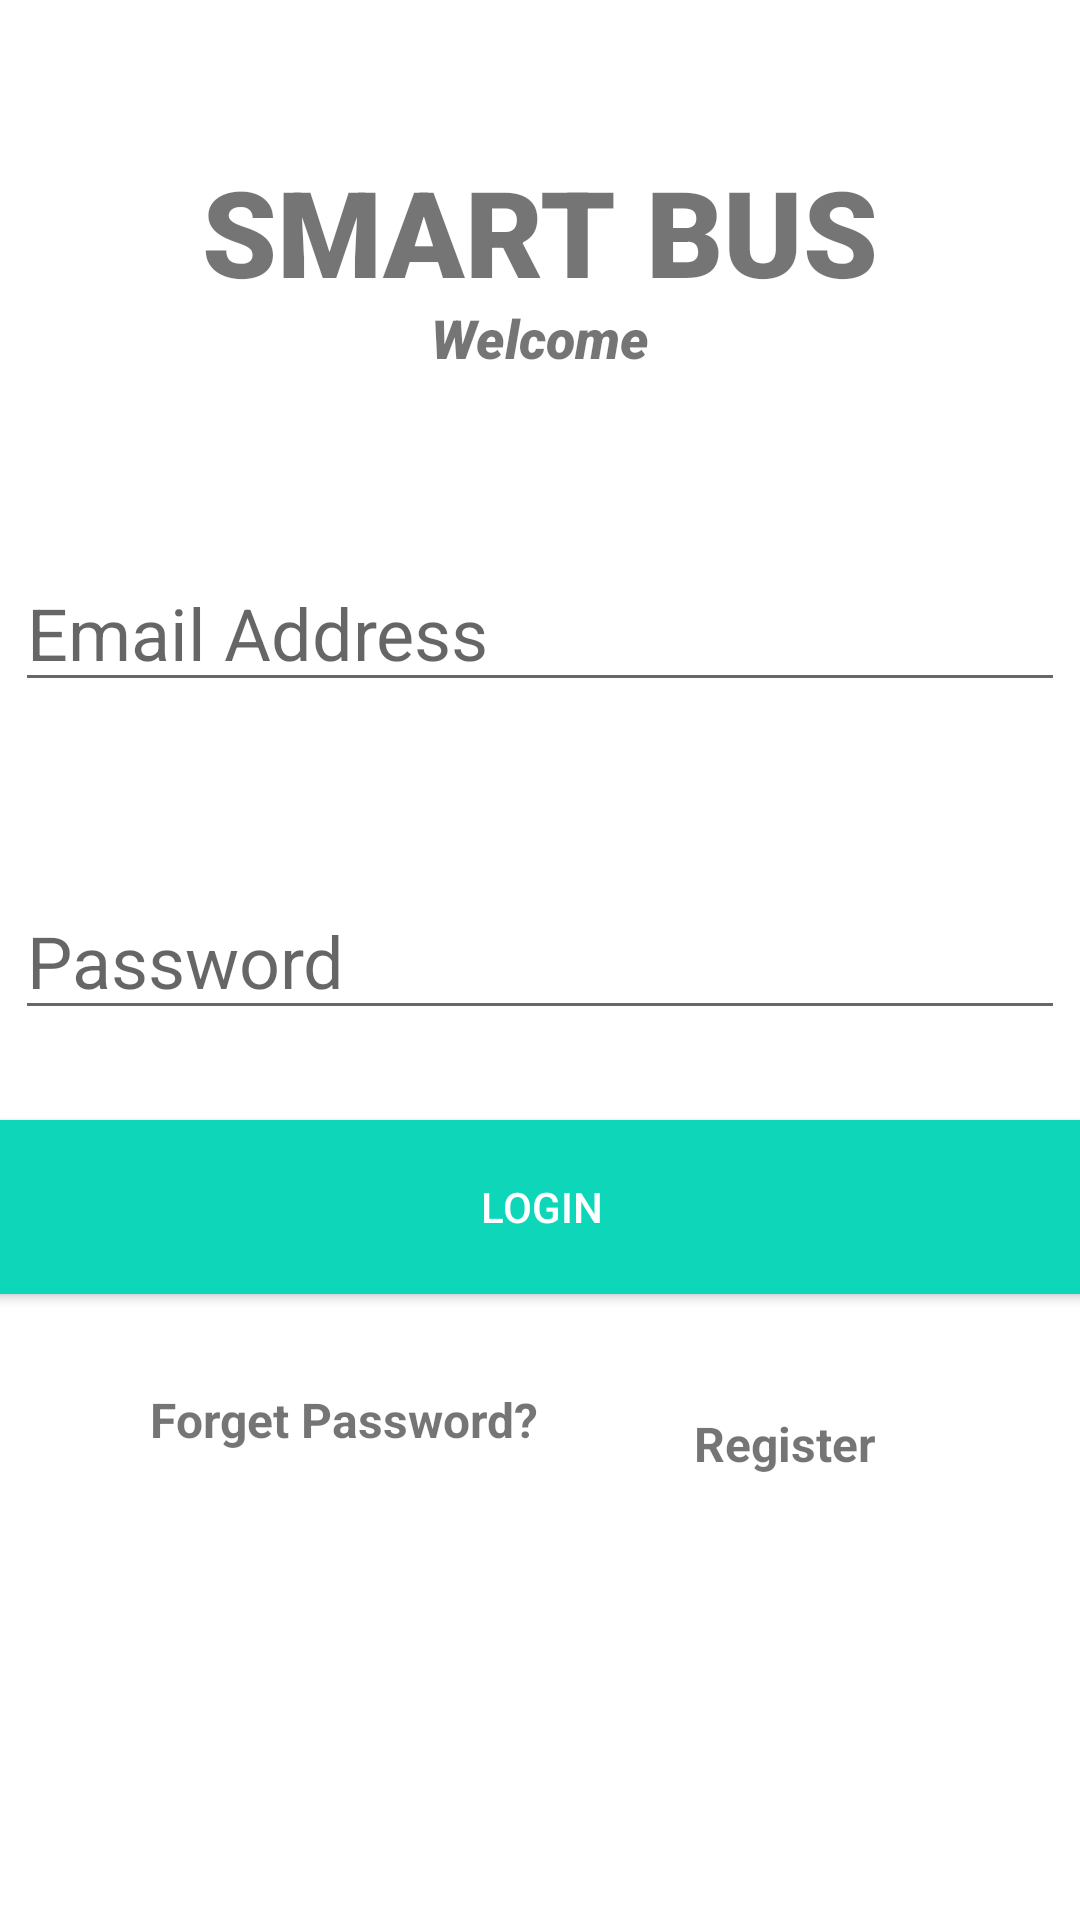

This screen was rendered from an Android layout file. Write that file and the resources it references.
<!-- AndroidManifest.xml: application theme Theme.SBSNEW -->
<!-- res/layout/activity_main.xml -->
<?xml version="1.0" encoding="utf-8"?>
<androidx.constraintlayout.widget.ConstraintLayout xmlns:android="http://schemas.android.com/apk/res/android"
    xmlns:app="http://schemas.android.com/apk/res-auto"
    xmlns:tools="http://schemas.android.com/tools"
    android:layout_width="match_parent"
    android:layout_height="match_parent"
    tools:context=".MainActivity">

    <TextView
        android:id="@+id/banner"
        android:layout_width="match_parent"
        android:layout_height="50dp"
        android:layout_margin="50dp"
        android:fontFamily="sans-serif-black"
        android:text="SMART BUS SYSTEM"
        android:textAlignment="center"
        android:textSize="40sp"
        android:textStyle="bold"
        app:layout_constraintBottom_toBottomOf="parent"
        app:layout_constraintHorizontal_bias="0.504"
        app:layout_constraintLeft_toLeftOf="parent"
        app:layout_constraintRight_toRightOf="parent"
        app:layout_constraintTop_toTopOf="parent"
        app:layout_constraintVertical_bias="0.001" />

    <TextView
        android:id="@+id/bannerDescription"
        android:layout_width="wrap_content"
        android:layout_height="wrap_content"
        android:text="Welcome"
        android:textSize="18sp"
        android:textAlignment="center"
        android:textStyle="italic"
        android:fontFamily="sans-serif-black"
        app:layout_constraintLeft_toLeftOf="parent"
        app:layout_constraintRight_toRightOf="parent"
        app:layout_constraintTop_toBottomOf="@id/banner" />

    <EditText
        android:id="@+id/email"
        android:layout_width="350dp"
        android:layout_height="wrap_content"
        android:layout_marginLeft="32dp"
        android:layout_marginTop="60dp"
        android:layout_marginRight="32dp"
        android:ems="10"
        android:hint="Email Address"
        android:inputType="textEmailAddress"
        android:textSize="24sp"
        app:layout_constraintLeft_toLeftOf="parent"
        app:layout_constraintRight_toRightOf="parent"
        app:layout_constraintTop_toBottomOf="@id/bannerDescription" />

    <EditText
        android:id="@+id/password"
        android:layout_width="350dp"
        android:layout_height="wrap_content"
        android:layout_marginTop="60dp"
        android:ems="10"
        android:hint="Password"
        android:inputType="textPassword"
        android:textSize="24sp"
        app:layout_constraintLeft_toLeftOf="parent"
        app:layout_constraintRight_toRightOf="parent"
        app:layout_constraintTop_toBottomOf="@id/email"
        app:layout_goneMarginTop="30dp"
        tools:ignore="TextFields,UnknownId" />

    <Button
        android:id="@+id/signIn"
        android:layout_width="380dp"
        android:layout_height="70dp"
        android:layout_marginTop="24dp"
        android:backgroundTint="#0ED6B9"
        android:text="Login"
        android:textColor="#ffffff"
        app:layout_constraintLeft_toLeftOf="parent"
        app:layout_constraintRight_toRightOf="parent"
        app:layout_constraintTop_toBottomOf="@id/password"
        />

    <TextView
        android:id="@+id/forgetPassword"
        android:layout_width="wrap_content"
        android:layout_height="wrap_content"
        android:text="Forget Password?"
        android:textSize="16sp"
        android:textStyle="bold"
        app:layout_constraintLeft_toLeftOf="parent"
        app:layout_constraintTop_toBottomOf="@id/signIn"
        android:layout_marginTop="25dp"
        android:layout_marginLeft="50dp"/>

    <TextView
        android:id="@+id/register"
        android:layout_width="wrap_content"
        android:layout_height="wrap_content"
        android:layout_marginLeft="80dp"
        android:layout_marginTop="8dp"
        android:layout_marginEnd="68dp"
        android:layout_marginRight="68dp"
        android:text="Register"
        android:textSize="16sp"
        android:textStyle="bold"
        app:layout_constraintEnd_toEndOf="parent"
        app:layout_constraintLeft_toRightOf="@id/forgetPassword"
        app:layout_constraintTop_toTopOf="@id/forgetPassword" />

    <ProgressBar
        android:id="@+id/progressBar"
        style="?android:attr/progressBarStyleLarge"
        android:layout_width="wrap_content"
        android:layout_height="wrap_content"
        android:layout_centerInParent="true"
        android:visibility="gone"
        tools:ignore="Missiong Constraints"
        app:layout_constraintTop_toTopOf="parent"
        app:layout_constraintLeft_toLeftOf="parent"
        app:layout_constraintRight_toRightOf="parent"
        app:layout_constraintTop_toBottomOf="parent"/>

</androidx.constraintlayout.widget.ConstraintLayout>
<!-- resources referenced by this layout -->
<resources>
  <style name="Theme.SBSNEW" parent="Theme.MaterialComponents.DayNight.DarkActionBar">
          
          <item name="colorPrimary">@color/purple_500</item>
          <item name="colorPrimaryVariant">@color/purple_700</item>
          <item name="colorOnPrimary">@color/white</item>
          
          <item name="colorSecondary">@color/teal_200</item>
          <item name="colorSecondaryVariant">@color/teal_700</item>
          <item name="colorOnSecondary">@color/black</item>
          
          <item name="android:statusBarColor" tools:targetApi="l">?attr/colorPrimaryVariant</item>
          
      </style>
  <!-- not gathered from this repository: default colours our renderer supplied (Android Studio template values) -->
  <color name="purple_500">#FF6200EE</color>
  <color name="purple_700">#FF3700B3</color>
  <color name="teal_200">#FF03DAC5</color>
  <color name="teal_700">#FF018786</color>
  <color name="black">#FF000000</color>
  <color name="white">#FFFFFFFF</color>
</resources>
